Photos from the image-classification dataset "Dataset" in the GitHub repository houssemradhouane/CNN-Algorithm-for-Image-Classification. Its 12 classes are: CPU cooler, Case, Headphone, Keyboard, Mouse, Speaker, case, cooler, headphone, keyboard, mouse, speaker.

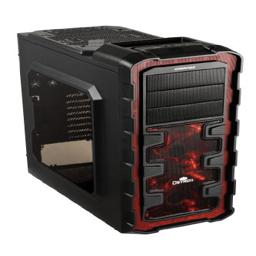
Label: Case

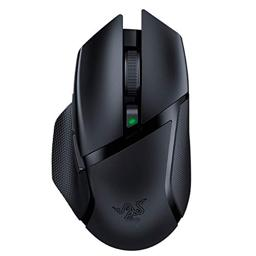
Label: Mouse

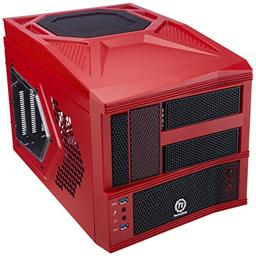
Label: case

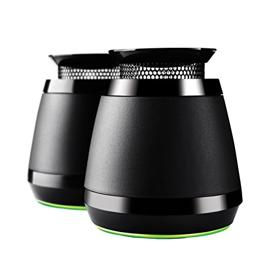
Label: speaker

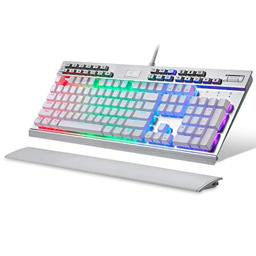
Label: Keyboard

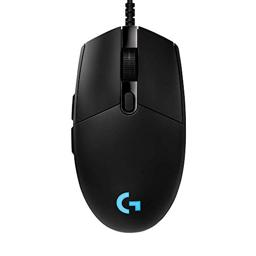
Label: mouse
